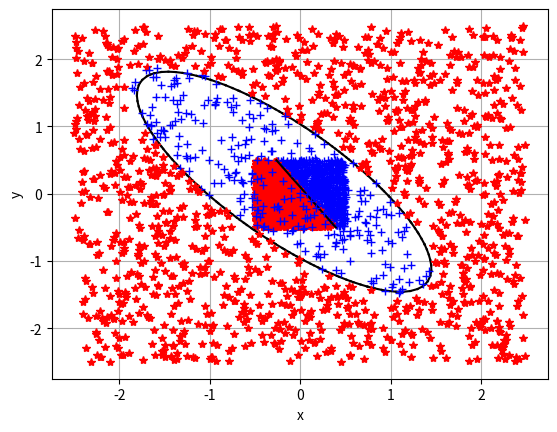

Write Python code to recreate this figure.
from typing import Tuple, Callable, Union, List
import json
from scipy.stats import  logistic
import matplotlib.pyplot as plt
import numpy as np
import random

"""
Пусть есть два события связаны соотношением:
P{y=1|X} = f(z) (1)
P{y=0|X} = 1 - f(z) (2)
z = b + (X,T)
f(z)  = 1 / (1 + exp{-z})
d/dz f(z)  = z' * exp{-z} / (1 + exp{-z})^2 = z' * (1 - 1/f(z))/f(z)^2 = 
           = z' * ((1 - f(z)) * f(z)) (3)

Тогда соотношения (1) и (2):
P{y=1|X} = f(b + (X,T)) (4)
P{y=0|X} = 1 - f(b + (X,T)) (5)
Вероятность y при условии Х
P{y|X} = f(b + (X,T))^y*(1 - f(b + (X,T)))^(y-1) (6)
Условие максимального правдоподобия:
{b,T} = argmax(П P{y_i|X_i}) = argmax(Σ ln(P{y_i|X_i}))
argmax(Σ ln(P{y_i|X_i})) = Σ y_i * ln(f(b + (X,T))) + (1-y_i) * (ln(1 - f(b + (X,T))))
требуеся найти производные для:
d/db argmax(Σ ln(P{y_i|X_i}))
d/t_j argmax(Σ ln(P{y_i|X_i})), где t_j элемент вектора T
Для этого распишем необходимые нам формулы:
d/dx ln(f(x)) = af'(x)/f(x)

d/db   ln(f(b + (X,T))) =       f'(b + (X,T))/f(b + (X,T)) =        1 - f(b + (X,T) 
d/dx_j ln(f(b + (X,T))) = d/dx_j f(b + (X,T))/f(b + (X,T)) = x_j * (1 - f(b + (X,T))
"""

_debug_mode = True
_accuracy = 1e-6
Vector2Int = Tuple[int, int]
Vector2 = Tuple[float, float]
Section = Tuple[Vector2, Vector2]
EmptyArray = np.ndarray([])


def march_squares_2d(field: Callable[[float, float], float],
                     min_bound: Vector2 = (-5.0, -5.0),
                     max_bound: Vector2 = (5.0, 5.0),
                     march_resolution: Vector2Int = (128, 128),
                     threshold: float = 0.5) -> List[Section]:
    """
    Эта функция рисует неявнозаданную функцию вида f(x,y) = 0. Есть аналог в matplotlib
    :param field:
    :param min_bound:
    :param max_bound:
    :param march_resolution:
    :param threshold:
    :return:
    """

    def lin_interp(_a: float, _b: float, t) -> float:
        return _a + (_b - _a) * t

    rows, cols = max(march_resolution[1], 3), max(march_resolution[0], 3)
    cols_ = cols - 1
    rows_ = cols - 1
    dx = (max_bound[0] - min_bound[0]) / cols_
    dy = (max_bound[1] - min_bound[1]) / rows_
    row: float
    col: float
    state: int
    p1: float
    p2: float
    p3: float
    p4: float
    t_val: float
    d_t: float
    shape: List[Section] = []
    for i in range(cols_ * rows_):
        state = 0
        row = (i // cols_) * dy + min_bound[1]
        col = (i % cols_) * dx + min_bound[0]

        a_val = field(col, row)
        b_val = field(col + dx, row)
        c_val = field(col + dx, row + dy)
        d_val = field(col, row + dy)

        state += 8 if a_val >= threshold else 0
        state += 4 if b_val >= threshold else 0
        state += 2 if c_val >= threshold else 0
        state += 1 if d_val >= threshold else 0

        if state == 0 or state == 15:
            continue
        # без интерполяции
        # a = (col + dx * 0.5, row           )
        # b = (col + dx,       row + dy * 0.5)
        # c = (col + dx * 0.5, row + dy      )
        # d = (col,            row + dy * 0.5)

        d_t = b_val - a_val
        if np.abs(d_t) < _accuracy:
            a = (lin_interp(col, col + dx, np.sign(threshold - a_val)), row)
        else:
            t_val = (threshold - a_val) / d_t
            a = (lin_interp(col, col + dx, t_val), row)

        d_t = c_val - b_val
        if np.abs(d_t) < _accuracy:
            b = (col + dx, lin_interp(row, row + dy, np.sign(threshold - b_val)))
        else:
            t_val = (threshold - b_val) / d_t
            b = (col + dx, lin_interp(row, row + dy, t_val))

        d_t = c_val - d_val
        if np.abs(d_t) < _accuracy:
            c = (lin_interp(col, col + dx, np.sign(threshold - d_val)), row + dy)
        else:
            t_val = (threshold - d_val) / d_t
            c = (lin_interp(col, col + dx, t_val), row + dy)

        d_t = d_val - a_val
        if np.abs(d_t) < _accuracy:
            d = (col, lin_interp(row, row + dy, np.sign(threshold - a_val)))
        else:
            t_val = (threshold - a_val) / d_t
            d = (col, lin_interp(row, row + dy, t_val))

        while True:
            if state == 1:
                shape.append((c, d))
                break
            if state == 2:
                shape.append((b, c))
                break
            if state == 3:
                shape.append((b, d))
                break
            if state == 4:
                shape.append((a, b))
                break
            if state == 5:
                shape.append((a, d))
                shape.append((b, c))
                break
            if state == 6:
                shape.append((a, c))
                break
            if state == 7:
                shape.append((a, d))
                break
            if state == 8:
                shape.append((a, d))
                break
            if state == 9:
                shape.append((a, c))
                break
            if state == 10:
                shape.append((a, b))
                shape.append((c, d))
                break
            if state == 11:
                shape.append((a, b))
                break
            if state == 12:
                shape.append((b, d))
                break
            if state == 13:
                shape.append((b, c))
                break
            if state == 14:
                shape.append((c, d))
                break
            break
    return shape


def rand_in_range(rand_range: Union[float, Tuple[float, float]] = 1.0) -> float:
    if isinstance(rand_range, float):
        return random.uniform(-0.5 * rand_range, 0.5 * rand_range)
    if isinstance(rand_range, tuple):
        return random.uniform(rand_range[0], rand_range[1])
    return random.uniform(-0.5, 0.5)


def ellipsoid(x: float, y: float, params: Tuple[float, float, float, float, float]) -> float:
    """
    уравнение эллипсойда
    :param x: координата по х
    :param y: координата по н
    :param params: расстояние от точки (x,y) до эллипсойда f(x, y), f(x, y) = 0 <- точка принадлежит эллипсойду
    :return:
    """
    return x * params[0] + y * params[1] + x * y * params[2] + x * x * params[3] + y * y * params[4] - 1


def log_reg_ellipsoid_test_data(params: Tuple[float, float, float, float, float],
                                arg_range: float = 5.0, rand_range: float = 1.0,
                                n_points: int = 3000) -> Tuple[np.ndarray, np.ndarray]:
    """
    Генератор тестовых данных для логистической регрессии. что бы понять что тут просходит, просто  _debug_mode = True
    :param params:
    :param arg_range:
    :param rand_range:
    :param n_points:
    :return:
    """
    if _debug_mode:
        print(f"logistic regression f(x,y) = {params[0]:1.3}x + {params[1]:1.3}y + {params[2]:1.3}xy +"
              f" {params[3]:1.3}x^2 + {params[4]:1.3}y^2 - 1,\n"
              f" arg_range =  [{-arg_range * 0.5:1.3}, {arg_range * 0.5:1.3}],\n"
              f" rand_range = [{-rand_range * 0.5:1.3}, {rand_range * 0.5:1.3}]")
    features = np.zeros((n_points, 5), dtype=float)
    features[:, 0] = np.array([rand_in_range(arg_range) for _ in range(n_points)])
    features[:, 1] = np.array([rand_in_range(arg_range) for _ in range(n_points)])
    features[:, 2] = features[:, 0] * features[:, 1]
    features[:, 3] = features[:, 0] * features[:, 0]
    features[:, 4] = features[:, 1] * features[:, 1]
    groups = np.array(
        [np.sign(ellipsoid(features[i, 0], features[i, 1], params)) * 0.5 + 0.5 for i in range(n_points)])
    return features, groups


def log_reg_test_data(k: float = -1.5, b: float = 0.1, arg_range: float = 1.0,
                      rand_range: float = 0.0, n_points: int = 3000) -> Tuple[np.ndarray, np.ndarray]:
    """
    Генератор тестовых данных для логистической регрессии. что бы понять что тут просходит, просто  _debug_mode = True
    :param k:
    :param b:
    :param arg_range:
    :param rand_range:
    :param n_points:
    :return:
    """
    if _debug_mode:
        print(f"logistic regression test data b = {b:1.3}, k = {k:1.3},\n"
              f" arg_range = [{-arg_range * 0.5:1.3}, {arg_range * 0.5:1.3}],\n"
              f" rand_range = [{-rand_range * 0.5:1.3}, {rand_range * 0.5:1.3}]")
    features = np.zeros((n_points, 2), dtype=float)
    features[:, 0] = np.array([rand_in_range(arg_range) for _ in range(n_points)])
    features[:, 1] = np.array([rand_in_range(arg_range) for _ in range(n_points)])
    groups = np.array(
        [1 if features[i, 0] * k + b > features[i, 1] + rand_in_range(rand_range) else 0.0 for i in range(n_points)])
    return features, groups


def sigmoid(x: np.ndarray) -> np.ndarray:
    """
    Вычисляет сигмоид-функцию для входного массива x.

    :param x: Входной массив
    :return: Результат сигмоид-функции для каждого элемента x
    """
    return logistic.cdf(x)
    #return 1.0 / (1.0 + np.exp(-x))


def loss(groups_probs, groups):
    """
    Функция потерь
    :param groups_probs: Вероятности принадлежности к классу 1 (предсказанные моделью)
    :param groups: Фактические метки классов (1 или 0)
    :return: Значение функции потерь
    """
    epsilon = 1e-15
    return -(groups * np.log(groups_probs + epsilon) - (1.0 - groups) * np.log(1.0 - groups_probs)).mean()


def draw_logistic_data(features: np.ndarray, groups: np.ndarray, theta: np.ndarray = None) -> None:
    """
    Рисует результат вычисления логистической регрессии
    :param features:
    :param groups:
    :param theta:
    :return:
    """
    [plt.plot(features[i, 0], features[i, 1], '+b') if groups[i] == 0
     else plt.plot(features[i, 0], features[i, 1], '*r') for i in range(features.shape[0] // 2)]

    if theta is None:
        plt.show()
        return

    b = theta[0] / np.abs(theta[2])
    k = theta[1] / np.abs(theta[2])

    x_0, x_1 = features[:, 0].min(), features[:, 0].max()
    y_0, y_1 = features[:, 1].min(), features[:, 1].max()

    y_1 = (y_1 - b) / k
    y_0 = (y_0 - b) / k

    if y_0 < y_1:
        x_1 = min(x_1, y_1)
        x_0 = max(x_0, y_0)
    else:
        x_1 = min(x_1, y_0)
        x_0 = max(x_0, y_1)

    x = [x_0, x_1]
    y = [b + x_0 * k, b + x_1 * k]
    plt.plot(x, y, 'k')
    plt.show()


class LogisticRegression:
    def __init__(self, learning_rate: float = 1.0,
                 max_iters: int = 1000, accuracy: float = 1e-2):
        # максимальное количество шагов градиентным спуском
        self._max_train_iters: int = 0
        # длина шага вдоль направления градиента
        self._learning_rate: float = 0
        # точность к которой мы стремимся
        self._learning_accuracy: float = 0
        # колическто признаков одной группы
        self._group_features_count = 0
        # параметры тетта (подробное описание в pdf файле)
        self._thetas: Union[np.ndarray, None] = None
        # текущее знаение функции потерь
        self._losses: float = 0.0

        self.max_train_iters = max_iters
        self.learning_rate = learning_rate
        self.learning_accuracy = accuracy

    def __str__(self):
        """
        JSON совместимая строка, состоящая из:
        group_features_count - целое число;,
        max_train_iters - целое число;
        learning_rate - число с плавающей точкой;
        learning_accuracy - число с плавающей точкой;
        thetas - массив значений с плавающей точкой;
        losses - число с плавающей точкой.
        :return:
        """
        # data = {
        #     "group_features_count": self._group_features_count,
        #     "max_train_iters": self._max_train_iters,
        #     "learning_rate": self._learning_rate,
        #     "learning_accuracy": self._learning_accuracy,
        #     "thetas": self._thetas.tolist() if self._thetas is not None else [],
        #     "losses": self._losses
        # }
        return f"{{\n\tgroup_features_count: {self._group_features_count}, " \
               f"\n\tmax_train_iters: {self._max_train_iters}, " \
               f"\n\tlearning_rate: {self._learning_rate}, " \
               f"\n\tlearning_accuracy: {self._learning_accuracy}, " \
               f"\n\tthetas: {self._thetas}, " \
               f"\n\tlosses: {self._losses}\n}}"
        #return json.dumps(data)

    @property
    def group_features_count(self) -> int:
        return self._group_features_count

    @property
    def max_train_iters(self) -> int:
        return self._max_train_iters

    @max_train_iters.setter
    def max_train_iters(self, value: int) -> None:
        # проверка типа
        # проверка диапаона от до, но не меньше, например, 100
        if isinstance(value, int) and value >= 100:
            self._max_train_iters = value
        else:
            raise ValueError("max_train_iters должно быть целым числом большим или равным 100")

    @property
    def learning_rate(self) -> float:
        return self._learning_rate

    @learning_rate.setter
    def learning_rate(self, value: float) -> None:
        # проверка типа
        # проверка диапаона от до, но не меньше, например, 0.01 и не больше 1.0
        if isinstance(value, (float, int)) and 0.01 <= value <= 1.0:
            self._learning_rate = float(value)
        else:
            raise ValueError("learning_rate должно быть большим или равным 0.01, но меньшим или равным 1.0")

    @property
    def learning_accuracy(self) -> float:
        return self._learning_accuracy

    @learning_accuracy.setter
    def learning_accuracy(self, value: float) -> None:
        # проверка типа
        # проверка диапаона от до, но не меньше, например, 0.01 и не больше 1.0
        if isinstance(value, (float, int)) and 0.01 <= value <= 1.0:
            self._learning_accuracy = float(value)

    @property
    def thetas(self) -> np.ndarray:
        if self._thetas is not None:
            return self._thetas
        else:
            return np.array([])

    @property
    def losses(self) -> float:
        return self._losses

    def predict(self, features: np.ndarray) -> np.ndarray:
        # проверка размерности -  количество принаков группы == количество элементов в толбце
        n_samples, n_features = features.shape
        assert n_features == self._thetas.size - 1
        return sigmoid(np.dot(features, self._thetas[1:]) + self._thetas[0])

    def train(self, features: np.ndarray, groups: np.ndarray) -> None:
        """
        :param features: - признаки групп, записанные в виде столбцов
        :param groups: - вектор столбец принадлежности групп (0-первая группа, 1-вторая)
        :return:
        """
        # проверка размерности -  количество принаков группы == количество элементов в толбце
        # реализация градиентного спуска для обучения логистической регрессии.
        # формула thetas(i) = thetas(i - 1) - learning_rate * (X^T * sigmoid(X *  thetas(i - 1)) - groups)
        n_samples, n_features = features.shape
        assert n_samples == groups.size

        self._group_features_count = n_features
        self._thetas = np.zeros(n_features + 1)
        X = np.hstack([np.ones(shape=(n_samples, 1)), features])

        for _ in range(self._max_train_iters):
            logits = sigmoid(np.dot(X, self._thetas))
            self._thetas -= self._learning_rate * np.dot(X.T, logits - groups)

            loss = np.multiply(np.log(logits + 1e-15), groups) + np.multiply((1 - groups), np.log(1 - logits + 1e-15))
            cost = -np.sum(loss) / groups.size
            self._losses = cost
            if (self._losses <= self._learning_accuracy):
                #print(f"\nself._losses = {self._losses} и self._learning_accuracy = {self._learning_accuracy}\n")
                break

        if _debug_mode:
            print(f"Полученные значения весов после обучения: {self._thetas}")
            print(f"Значения точности и общей потери: {self._learning_accuracy, self._losses}\n")


def lin_reg_test():
    features, group = log_reg_test_data()
    lg = LogisticRegression()
    lg.train(features, group)
    draw_logistic_data(features, group, lg.thetas)


def non_lin_reg_test():
    features, group = log_reg_ellipsoid_test_data((0.08, -0.08, 1.6, 1.0, 1.0))
    lg = LogisticRegression()
    lg.train(features, group)
    print(f"Обученные параметры логистической регрессии:\n {lg}")

    thetas = lg.thetas

    def _ellipsoid(x: float, y: float) -> float:
        return thetas[0] + x * thetas[1] + y * thetas[2] + x * y * thetas[3] + x * x * thetas[4] + y * y * thetas[5]

    sections = march_squares_2d(_ellipsoid)

    for arc in sections:
        p_0, p_1 = arc
        plt.plot([p_0[0], p_1[0]], [p_0[1], p_1[1]], 'k')

    plt.xlabel("x")
    plt.ylabel("y")
    plt.grid(True)
    print(f"\nНормализованные значения параметров тетта логистической регрессии: {lg.thetas / np.abs(lg.thetas[0])}")
    draw_logistic_data(features, group)


if __name__ == "__main__":
    lin_reg_test()
    non_lin_reg_test()